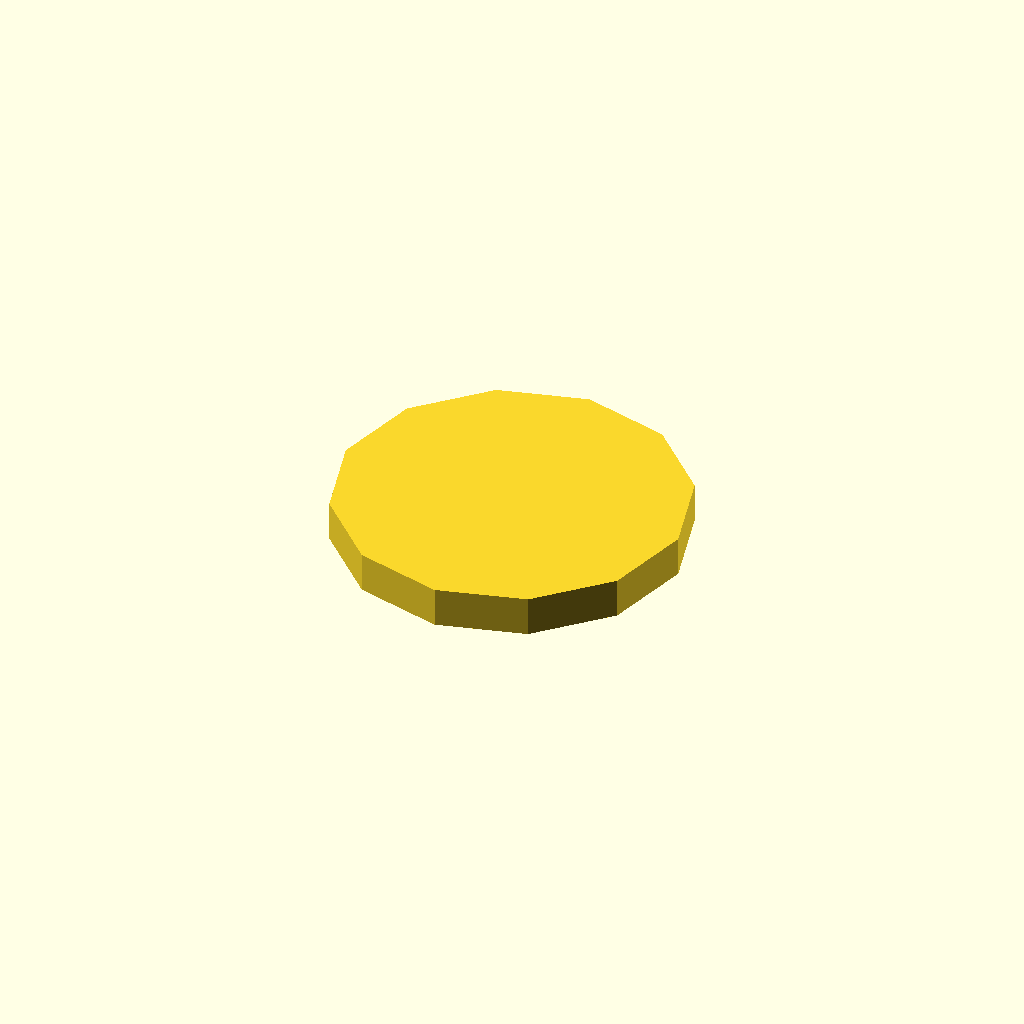
Cell 1: rendered with the file's own defaults.
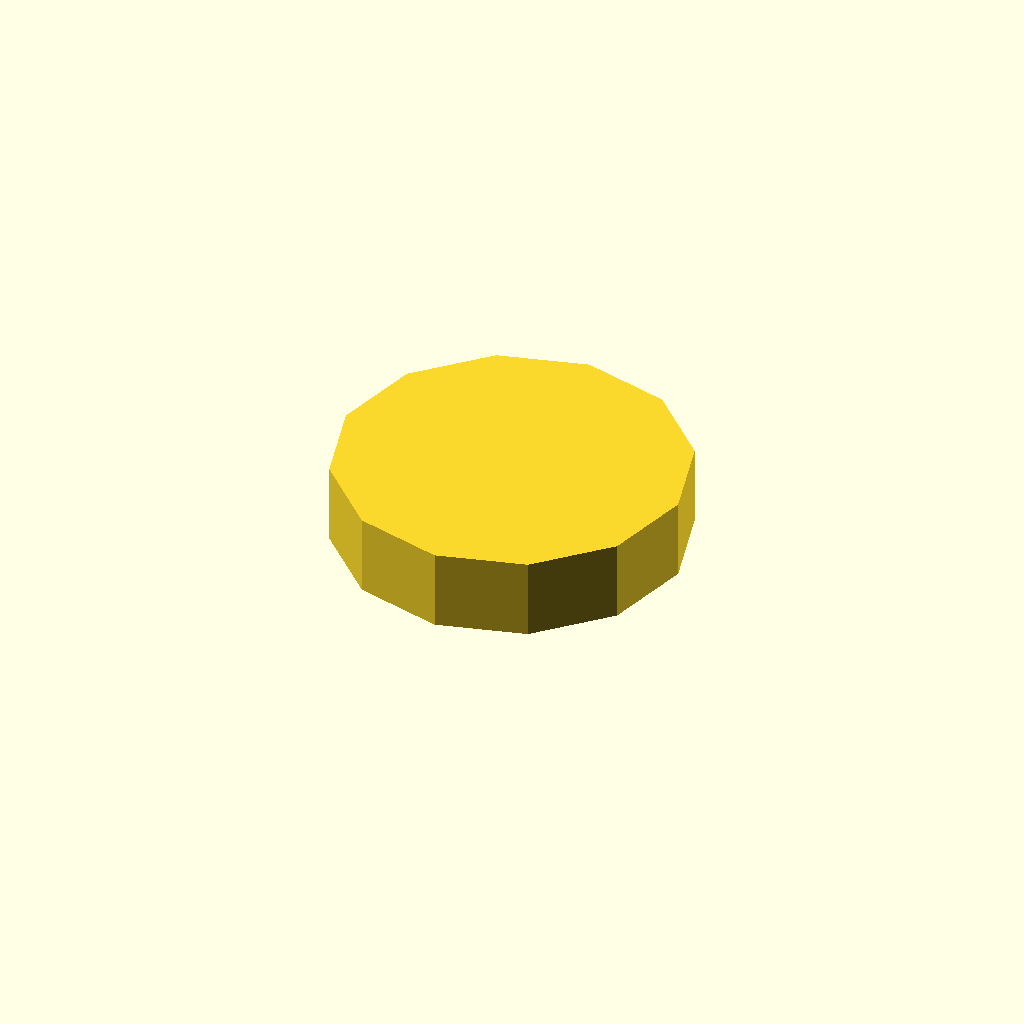
Cell 2: profile_height = 12 (everything else at default).
One fixed orthographic camera (rotation 55°, 0°, 25°; colour scheme Cornfield) for every cell.
OpenSCAD source file optional_data/data/sketch1/eccentrics/part_0058.scad:
$fn = 32;

// ----------------------------------------------------------------------
// Eccentric disc: step, 6 mm thick
// ----------------------------------------------------------------------

// --- parameters (mm) ---
profile_height = 6;       // extrusion height
profile_points = 12;      // points of the closed outline

profile = [[0, 26], [3.483, 13], [13, 3.483], [26, 0], [39, 3.483], [48.517, 13], [52, 26], [48.517, 39], [39, 48.517], [26, 52], [13, 48.517], [3.483, 39]];  // single closed polygon, 12 points, counter clockwise

// --- the one profile operation ---
linear_extrude(height = profile_height) polygon(points = profile);
Customizer parameters (derived from the source; name, type, default, range or options):
profile_height: number, default 6
profile_points: number, default 12
